Run: headless pygame with SDL's dummy video driver; simulated clock (each Clock.tick advances the game by its frame time, no real sleeping); random seed 0; keys injected as events and as key.get_pressed() state; no mouse input; restart key R tapped at the start of phases 3 and 4.
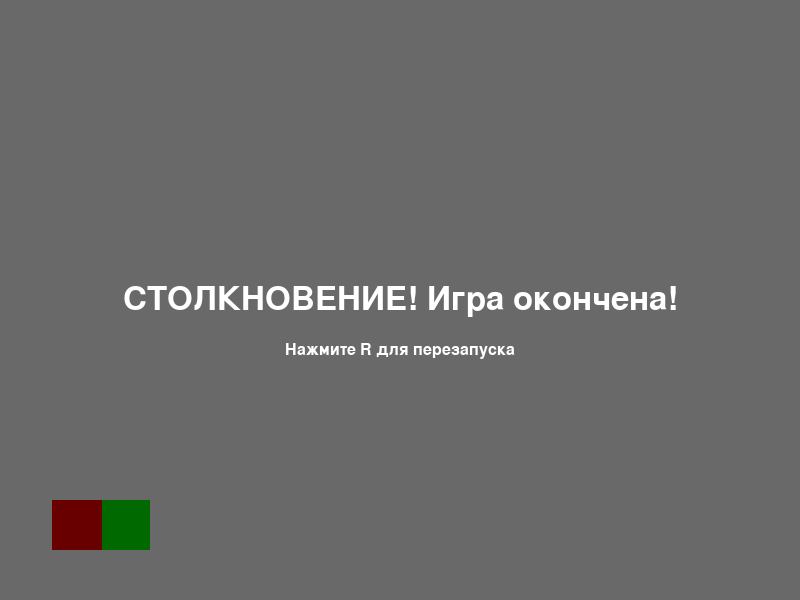
Frame 1 of 4 · flips 1–60 · no input
Frame 2 of 4 · flips 61–180 · tapped SPACE, RETURN · held RIGHT (→), D · screen unchanged from frame 1, image omitted
Frame 3 of 4 · flips 181–300 · tapped R · held DOWN (↓), S · screen unchanged from frame 2, image omitted
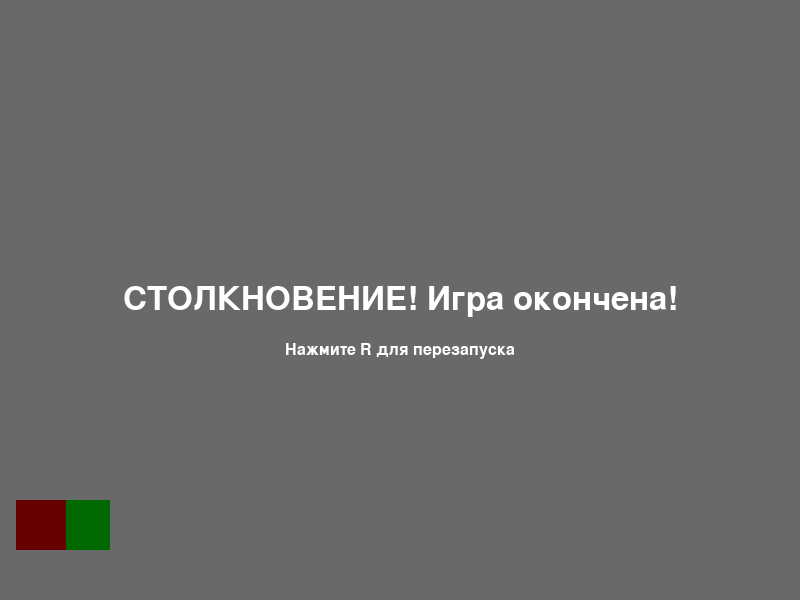
Frame 4 of 4 · flips 301–420 · tapped R · held LEFT (←), A, UP (↑), W

The pygame program that drew these frames:

import pygame

pygame.init()

SCREEN_WIDTH = 800
SCREEN_HEIGHT = 600
screen = pygame.display.set_mode((SCREEN_WIDTH, SCREEN_HEIGHT))
pygame.display.set_caption("Демонстрация столкновения")

# Цвета
WHITE = (255, 255, 255)
RED = (255, 0, 0)
BLUE = (0, 0, 255)
GREEN = (0, 255, 0)
BLACK = (0, 0, 0)

# Размеры объектов
PLAYER_SIZE = 50
ENEMY_SIZE = 50

class Player:
    def __init__(self, x, y):
        self.x = x
        self.y = y
        self.width = PLAYER_SIZE
        self.height = PLAYER_SIZE
        self.speed = 5
        self.rect = pygame.Rect(self.x, self.y, self.width, self.height)

    def move(self, direction):
        if direction == "left":
            self.x -= self.speed
        elif direction == "right":
            self.x += self.speed

        # Ограничение движения в пределах экрана
        if self.x < 0:
            self.x = 0
        if self.x > SCREEN_WIDTH - self.width:
            self.x = SCREEN_WIDTH - self.width

        self.rect.x = self.x

    def draw(self, screen):
        pygame.draw.rect(screen, GREEN, self.rect)

class Enemy:
    def __init__(self, x, y):
        self.x = x
        self.y = y
        self.width = ENEMY_SIZE
        self.height = ENEMY_SIZE
        self.speed = 2
        self.direction = "right"
        self.rect = pygame.Rect(self.x, self.y, self.width, self.height)

    def move(self):
        if self.direction == "right":
            self.x += self.speed
            if self.x >= SCREEN_WIDTH - self.width:
                self.direction = "left"
        else:
            self.x -= self.speed
            if self.x <= 0:
                self.direction = "right"

        self.rect.x = self.x

    def draw(self, screen):
        pygame.draw.rect(screen, RED, self.rect)

def check_collision(rect1, rect2):
    """Проверяет столкновение между двумя прямоугольниками"""
    return rect1.colliderect(rect2)

def main():
    player = Player(100, SCREEN_HEIGHT - PLAYER_SIZE - 50)
    enemy = Enemy(0, SCREEN_HEIGHT - ENEMY_SIZE - 50)

    clock = pygame.time.Clock()
    running = True
    game_over = False

    while running:
        clock.tick(60)
        screen.fill(WHITE)

        # Обработка событий
        for event in pygame.event.get():
            if event.type == pygame.QUIT:
                running = False

            if event.type == pygame.KEYDOWN:
                if event.key == pygame.K_r and game_over:
                    # Перезапуск игры
                    game_over = False
                    player.x = 100
                    player.y = SCREEN_HEIGHT - PLAYER_SIZE - 50
                    enemy.x = 0
                    enemy.y = SCREEN_HEIGHT - ENEMY_SIZE - 50
                    enemy.direction = "right"
                elif event.key == pygame.K_ESCAPE:
                    running = False

        # Управление игроком (только если игра не окончена)
        if not game_over:
            keys = pygame.key.get_pressed()
            if keys[pygame.K_LEFT]:
                player.move("left")
            if keys[pygame.K_RIGHT]:
                player.move("right")

            # Движение врага
            enemy.move()

            # Проверка столкновения
            if check_collision(player.rect, enemy.rect):
                game_over = True

        # Рисование объектов
        player.draw(screen)
        enemy.draw(screen)

        # Экран окончания игры
        if game_over:
            # Полупрозрачный фон
            overlay = pygame.Surface((SCREEN_WIDTH, SCREEN_HEIGHT), pygame.SRCALPHA)
            overlay.fill((0, 0, 0, 150))
            screen.blit(overlay, (0, 0))

            # Сообщение об окончании
            font = pygame.font.Font(None, 48)
            text = font.render("СТОЛКНОВЕНИЕ! Игра окончена!", True, WHITE)
            text_rect = text.get_rect(center=(SCREEN_WIDTH // 2, SCREEN_HEIGHT // 2))
            screen.blit(text, text_rect)

            # Подсказка
            small_font = pygame.font.Font(None, 24)
            hint = small_font.render("Нажмите R для перезапуска", True, WHITE)
            hint_rect = hint.get_rect(center=(SCREEN_WIDTH // 2, SCREEN_HEIGHT // 2 + 50))
            screen.blit(hint, hint_rect)

        pygame.display.flip()

if __name__ == "__main__":
    main()
